Photos from the image-classification dataset "room_classification" in the GitHub repository gesstalt/BRIDGE. Its 5 classes are: bathroom, bedroom, hall, kitchen, living room.

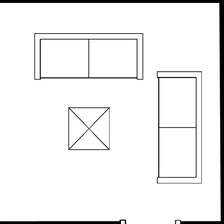
Label: living room

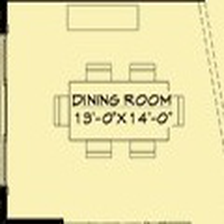
Label: hall

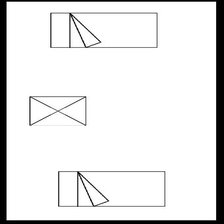
Label: bedroom

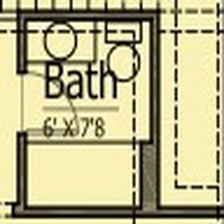
Label: bathroom

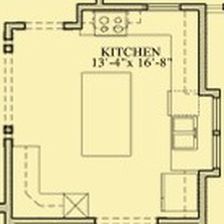
Label: kitchen

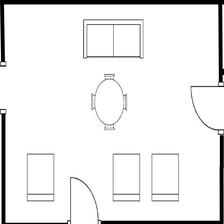
Label: living room
